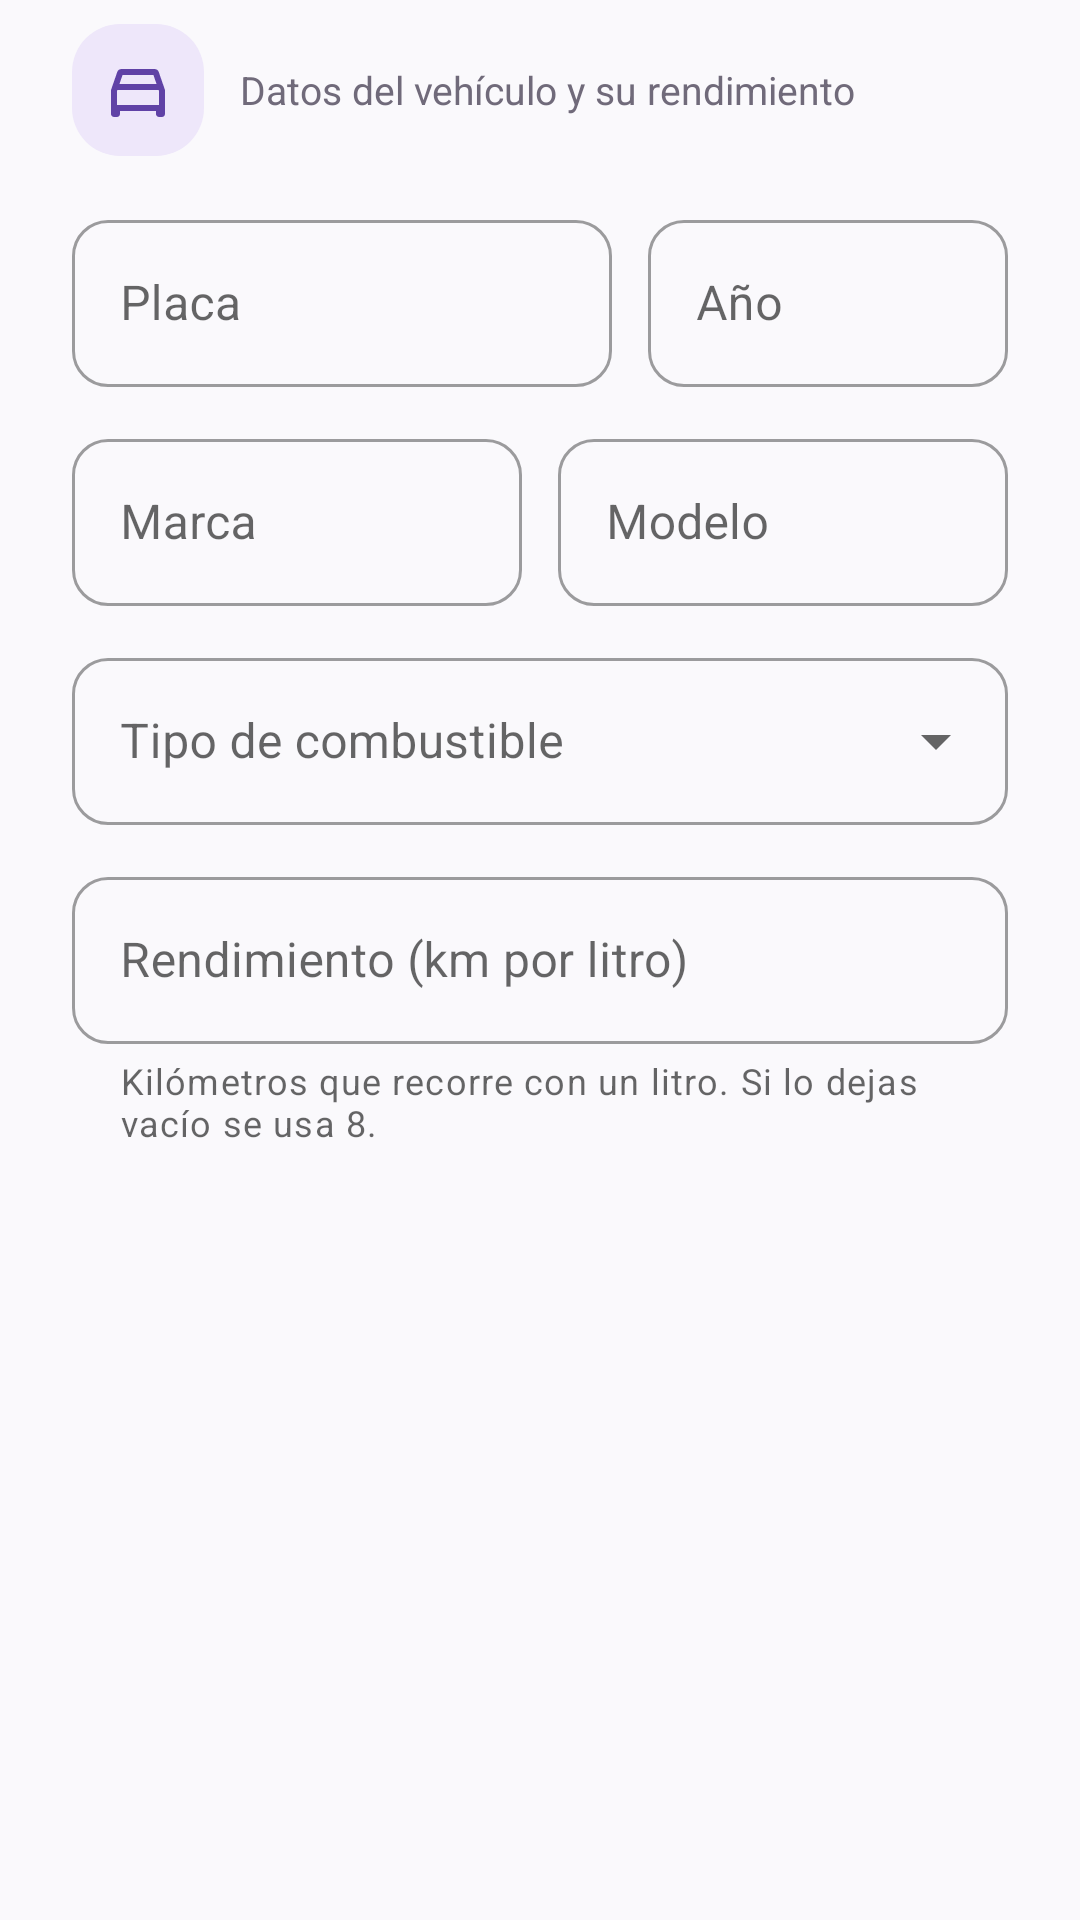

Layout XML and referenced resources for this Android screen:
<!-- AndroidManifest.xml: application theme Theme.ApiMovil -->
<!-- res/layout/dialog_form_vehiculo.xml -->
<?xml version="1.0" encoding="utf-8"?>
<ScrollView xmlns:android="http://schemas.android.com/apk/res/android"
    xmlns:app="http://schemas.android.com/apk/res-auto"
    android:layout_width="match_parent"
    android:layout_height="wrap_content"
    android:paddingHorizontal="24dp"
    android:paddingVertical="8dp">

    <LinearLayout
        android:layout_width="match_parent"
        android:layout_height="wrap_content"
        android:orientation="vertical">

        
        <LinearLayout
            android:layout_width="match_parent"
            android:layout_height="wrap_content"
            android:layout_marginBottom="16dp"
            android:gravity="center_vertical"
            android:orientation="horizontal">

            <ImageView
                android:layout_width="44dp"
                android:layout_height="44dp"
                android:background="@drawable/bg_tarjeta_info"
                android:contentDescription="@null"
                android:padding="10dp"
                android:src="@drawable/ic_vehiculo"
                app:tint="@color/marca" />

            <TextView
                android:layout_width="0dp"
                android:layout_height="wrap_content"
                android:layout_marginStart="12dp"
                android:layout_weight="1"
                android:text="@string/subtitulo_form_vehiculo"
                android:textColor="@color/texto_secundario"
                android:textSize="13sp" />
        </LinearLayout>

        
        <LinearLayout
            android:layout_width="match_parent"
            android:layout_height="wrap_content"
            android:layout_marginBottom="12dp"
            android:orientation="horizontal">

            <com.google.android.material.textfield.TextInputLayout
                android:id="@+id/layoutPlaca"
                style="@style/Widget.MaterialComponents.TextInputLayout.OutlinedBox"
                android:layout_width="0dp"
                android:layout_height="wrap_content"
                android:layout_marginEnd="6dp"
                android:layout_weight="1.2"
                android:hint="@string/placa"
                app:boxCornerRadiusBottomEnd="12dp"
                app:boxCornerRadiusBottomStart="12dp"
                app:boxCornerRadiusTopEnd="12dp"
                app:boxCornerRadiusTopStart="12dp">

                <com.google.android.material.textfield.TextInputEditText
                    android:id="@+id/inputPlaca"
                    android:layout_width="match_parent"
                    android:layout_height="wrap_content"
                    android:inputType="textCapCharacters" />
            </com.google.android.material.textfield.TextInputLayout>

            <com.google.android.material.textfield.TextInputLayout
                android:id="@+id/layoutAnio"
                style="@style/Widget.MaterialComponents.TextInputLayout.OutlinedBox"
                android:layout_width="0dp"
                android:layout_height="wrap_content"
                android:layout_marginStart="6dp"
                android:layout_weight="0.8"
                android:hint="@string/anio"
                app:boxCornerRadiusBottomEnd="12dp"
                app:boxCornerRadiusBottomStart="12dp"
                app:boxCornerRadiusTopEnd="12dp"
                app:boxCornerRadiusTopStart="12dp">

                <com.google.android.material.textfield.TextInputEditText
                    android:id="@+id/inputAnio"
                    android:layout_width="match_parent"
                    android:layout_height="wrap_content"
                    android:inputType="number" />
            </com.google.android.material.textfield.TextInputLayout>
        </LinearLayout>

        
        <LinearLayout
            android:layout_width="match_parent"
            android:layout_height="wrap_content"
            android:layout_marginBottom="12dp"
            android:orientation="horizontal">

            <com.google.android.material.textfield.TextInputLayout
                android:id="@+id/layoutMarca"
                style="@style/Widget.MaterialComponents.TextInputLayout.OutlinedBox"
                android:layout_width="0dp"
                android:layout_height="wrap_content"
                android:layout_marginEnd="6dp"
                android:layout_weight="1"
                android:hint="@string/marca"
                app:boxCornerRadiusBottomEnd="12dp"
                app:boxCornerRadiusBottomStart="12dp"
                app:boxCornerRadiusTopEnd="12dp"
                app:boxCornerRadiusTopStart="12dp">

                <com.google.android.material.textfield.TextInputEditText
                    android:id="@+id/inputMarca"
                    android:layout_width="match_parent"
                    android:layout_height="wrap_content"
                    android:inputType="textCapWords" />
            </com.google.android.material.textfield.TextInputLayout>

            <com.google.android.material.textfield.TextInputLayout
                android:id="@+id/layoutModelo"
                style="@style/Widget.MaterialComponents.TextInputLayout.OutlinedBox"
                android:layout_width="0dp"
                android:layout_height="wrap_content"
                android:layout_marginStart="6dp"
                android:layout_weight="1"
                android:hint="@string/modelo"
                app:boxCornerRadiusBottomEnd="12dp"
                app:boxCornerRadiusBottomStart="12dp"
                app:boxCornerRadiusTopEnd="12dp"
                app:boxCornerRadiusTopStart="12dp">

                <com.google.android.material.textfield.TextInputEditText
                    android:id="@+id/inputModelo"
                    android:layout_width="match_parent"
                    android:layout_height="wrap_content"
                    android:inputType="textCapWords" />
            </com.google.android.material.textfield.TextInputLayout>
        </LinearLayout>

        
        <com.google.android.material.textfield.TextInputLayout
            android:id="@+id/layoutCombustible"
            style="@style/Widget.MaterialComponents.TextInputLayout.OutlinedBox.ExposedDropdownMenu"
            android:layout_width="match_parent"
            android:layout_height="wrap_content"
            android:layout_marginBottom="12dp"
            android:hint="@string/tipo_combustible"
            app:boxCornerRadiusBottomEnd="12dp"
            app:boxCornerRadiusBottomStart="12dp"
            app:boxCornerRadiusTopEnd="12dp"
            app:boxCornerRadiusTopStart="12dp">

            <com.google.android.material.textfield.MaterialAutoCompleteTextView
                android:id="@+id/inputCombustible"
                android:layout_width="match_parent"
                android:layout_height="wrap_content"
                android:inputType="none" />
        </com.google.android.material.textfield.TextInputLayout>

        
        <com.google.android.material.textfield.TextInputLayout
            android:id="@+id/layoutRendimiento"
            style="@style/Widget.MaterialComponents.TextInputLayout.OutlinedBox"
            android:layout_width="match_parent"
            android:layout_height="wrap_content"
            android:hint="@string/rendimiento_km_litro"
            app:boxCornerRadiusBottomEnd="12dp"
            app:boxCornerRadiusBottomStart="12dp"
            app:boxCornerRadiusTopEnd="12dp"
            app:boxCornerRadiusTopStart="12dp"
            app:helperText="@string/rendimiento_ayuda"
            app:suffixText="km/L">

            <com.google.android.material.textfield.TextInputEditText
                android:id="@+id/inputRendimiento"
                android:layout_width="match_parent"
                android:layout_height="wrap_content"
                android:inputType="numberDecimal" />
        </com.google.android.material.textfield.TextInputLayout>

    </LinearLayout>
</ScrollView>
<!-- resources referenced by this layout -->
<resources>
  <color name="marca">#6042A6</color>
  <color name="texto_secundario">#706A7A</color>
  <!-- drawable bg_tarjeta_info (drawable) -->
  <?xml version="1.0" encoding="utf-8"?>
  <shape xmlns:android="http://schemas.android.com/apk/res/android" android:shape="rectangle">
      <solid android:color="@color/marca_claro" />
      <corners android:radius="16dp" />
  </shape>
  <!-- drawable ic_vehiculo (drawable) -->
  <?xml version="1.0" encoding="utf-8"?>
  <vector xmlns:android="http://schemas.android.com/apk/res/android"
      android:width="24dp" android:height="24dp"
      android:viewportWidth="24" android:viewportHeight="24">
      <path android:fillColor="@color/marca"
          android:pathData="M18.92,6.01C18.72,5.42 18.16,5 17.5,5h-11c-0.66,0 -1.22,0.42 -1.42,1.01L3,12v8c0,0.55 0.45,1 1,1h1c0.55,0 1,-0.45 1,-1v-1h12v1c0,0.55 0.45,1 1,1h1c0.55,0 1,-0.45 1,-1v-8l-2.08,-5.99zM6.85,7h10.29l1.04,3H5.81l1.04,-3zM19,17H5v-4.66l0.12,-0.34h13.76l0.12,0.34V17z" />
  </vector>
  <string name="anio">Año</string>
  <string name="marca">Marca</string>
  <string name="modelo">Modelo</string>
  <string name="placa">Placa</string>
  <string name="rendimiento_ayuda">Kilómetros que recorre con un litro. Si lo dejas vacío se usa 8.</string>
  <string name="rendimiento_km_litro">Rendimiento (km por litro)</string>
  <string name="subtitulo_form_vehiculo">Datos del vehículo y su rendimiento</string>
  <string name="tipo_combustible">Tipo de combustible</string>
  <style name="Theme.ApiMovil" parent="Theme.MaterialComponents.Light.NoActionBar">
          <item name="colorPrimary">@color/marca</item>
          <item name="colorPrimaryVariant">@color/marca_oscuro</item>
          <item name="colorOnPrimary">@color/blanco</item>
          <item name="colorSecondary">@color/marca_claro</item>
          <item name="colorOnSecondary">@color/texto_principal</item>
          <item name="android:windowBackground">@color/fondo</item>
          <item name="android:statusBarColor">@color/marca_oscuro</item>
          <item name="android:forceDarkAllowed" tools:targetApi="q">false</item>
      </style>
  <color name="marca_claro">#EEE7FA</color>
  <color name="marca_oscuro">#342052</color>
  <color name="blanco">#FFFFFF</color>
  <color name="texto_principal">#24212D</color>
  <color name="fondo">#FAF9FC</color>
</resources>
